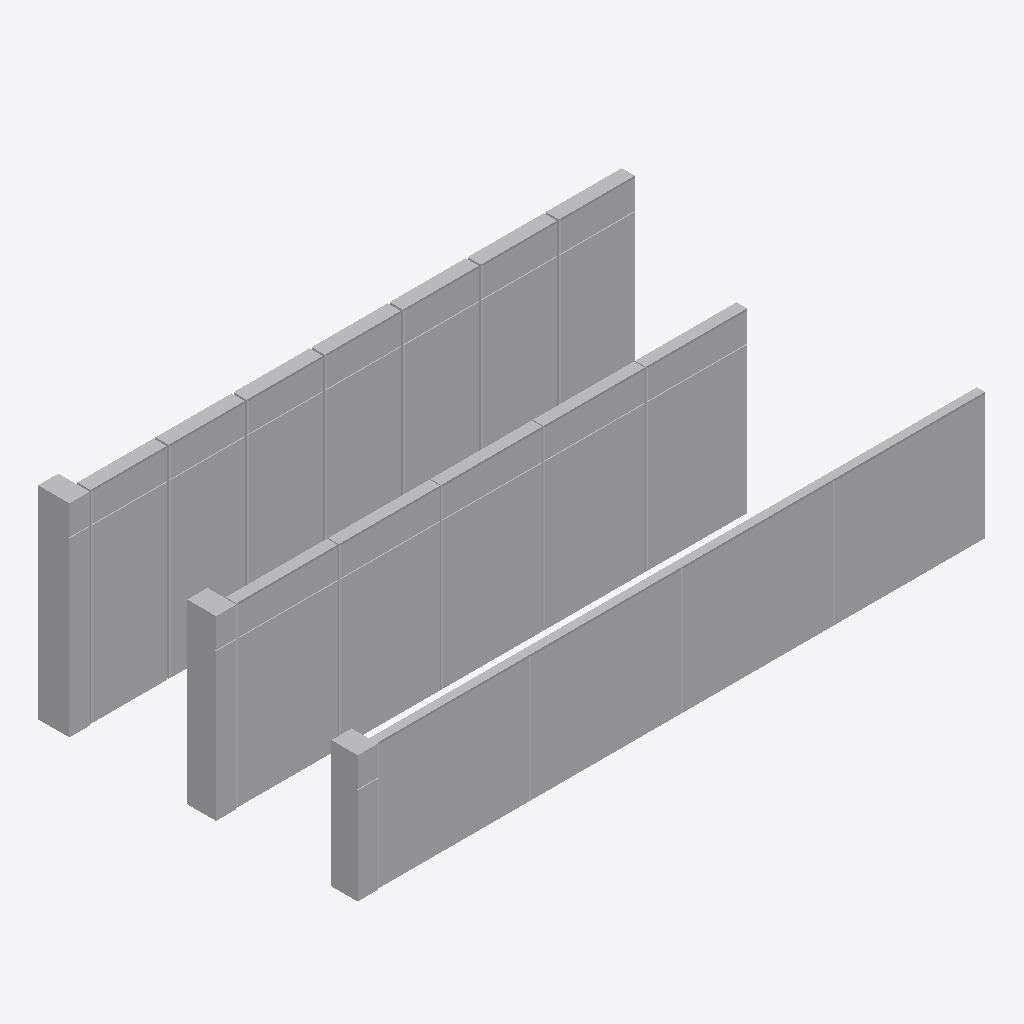
Isometric view of an IFC building model (IFC-SPF (STEP), schema IFC4, length unit centimetre), seen from the south-west, elements coloured by IFC class: 3 other elements (light grey).
Extent 12.4 m × 6.3 m × 4.0 m (x, y, z). Storeys (2): Level 1 at 0.00 m; Level 2 at 4.00 m. Elements (3): 3 IfcBuildingElementProxy.

HEADER;
FILE_DESCRIPTION(('ViewDefinition [ReferenceView_V1.2]','RevitIdentifiers [ContentGUID: 613d4ea4-821a-45c3-9e31-638c6667b7c2, VersionGUID: 10423c0f-c383-4dc7-8ed2-d9eaf6019de4, NumberOfSaves: 2]','CoordinateReference [CoordinateBase: Internal Origin, ProjectSite: Default Site]','ExchangeRequirement [Architecture]'),'2;1');
FILE_NAME('WallPanelLineProject.ifc','2026-11-02T16:58:14+01:00',(''),(''),'ODA SDAI 24.12','Autodesk Revit 25.4.30.30 (ENU) - IFC 25.4.30.28','');
FILE_SCHEMA(('IFC4'));
ENDSEC;
DATA;
#29=IFCPROJECT('1XFKwaWXf5mvunOuoPc4Wo',#18,'0001',$,$,'Project Name','Project Status',(#24),#554);
#44=IFCSITE('1XFKwaWXf5mvunOuoPc4Wm',#18,'Default',$,$,#43,$,$,.ELEMENT.,(42,21,31,181945),(-71,-3,-24,-263305),0.0,$,$);
#34=IFCBUILDING('1XFKwaWXf5mvunOuoPc4Wp',#18,'',$,$,#32,$,'',.ELEMENT.,$,$,#33);
#37=IFCBUILDINGSTOREY('3Zu5Bv0LOHrPC10026FoQQ',#18,'Level 1',$,'Level:8mm Head',#36,$,'Level 1',.ELEMENT.,0.0);
#41=IFCBUILDINGSTOREY('15Z0v90RiHrPC20026FoKR',#18,'Level 2',$,'Level:8mm Head',#40,$,'Level 2',.ELEMENT.,400.0);
#511=IFCBUILDINGELEMENTPROXY('0RmhsQqpz0KB4ciEq2E$Dz',#18,'MGM line based:Type 1:361205',$,'MGM line based:Type 1',#510,#507,'361205',.NOTDEFINED.);
#310=IFCBUILDINGELEMENTPROXY('0RmhsQqpz0KB4ciEq2E$1c',#18,'MGM line based:Type 2:360942',$,'MGM line based:Type 2',#309,#306,'360942',.NOTDEFINED.);
#152=IFCBUILDINGELEMENTPROXY('0RmhsQqpz0KB4ciEq2Emvo',#18,'MGM line based:Type 3:360442',$,'MGM line based:Type 3',#151,#148,'360442',.NOTDEFINED.);
ENDSEC;
